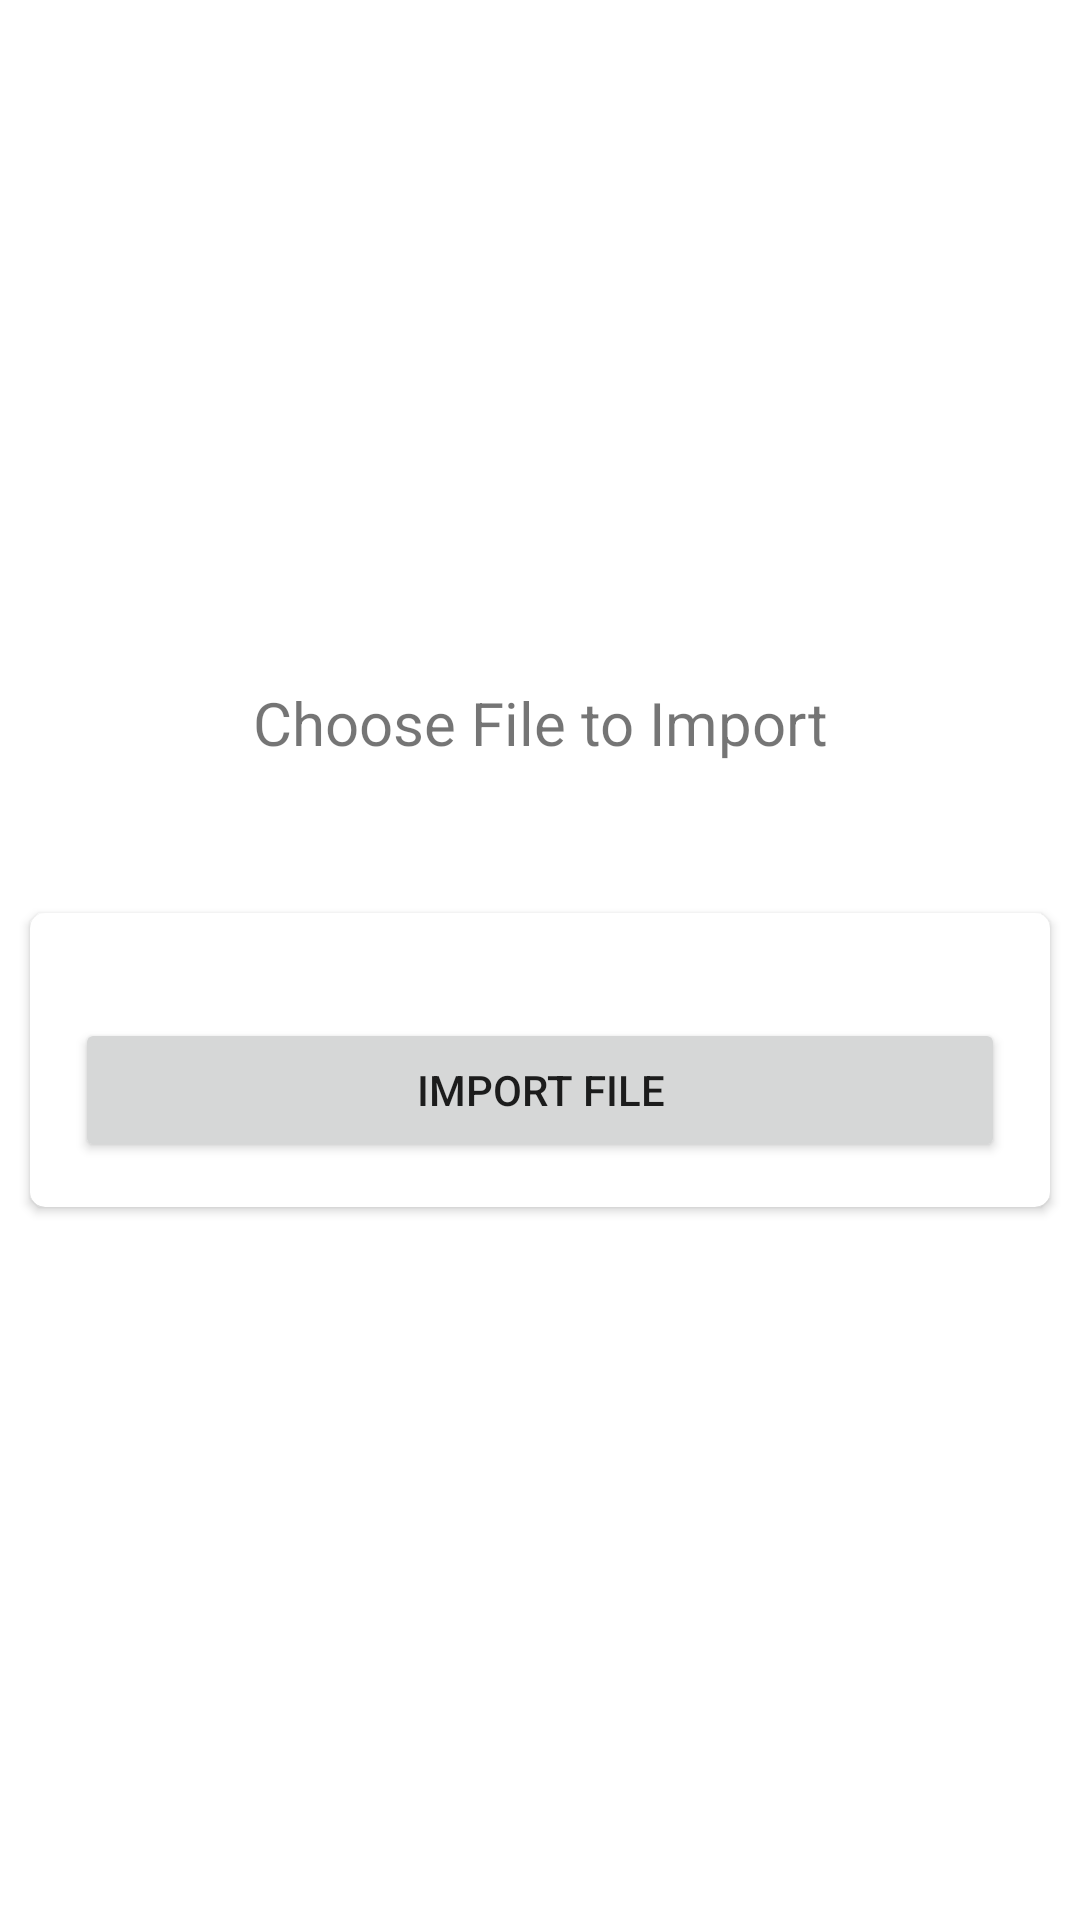

Here is an Android app screen rendered from its layout file. Give the layout XML and the strings, colors and styles it references.
<!-- AndroidManifest.xml: application theme Theme.Inventory -->
<!-- res/layout/fragment_import.xml -->
<?xml version="1.0" encoding="utf-8"?>
<LinearLayout xmlns:android="http://schemas.android.com/apk/res/android"
    xmlns:app="http://schemas.android.com/apk/res-auto"
    xmlns:tools="http://schemas.android.com/tools"
    android:layout_width="match_parent"
    android:layout_height="match_parent"
    android:gravity="center"
    android:orientation="vertical"
    tools:context=".ui.gallery.ImportFragment">

    <TextView
        android:layout_width="match_parent"
        android:layout_height="wrap_content"
        android:layout_marginBottom="40dp"
        android:gravity="center"

        android:text="Choose File to Import"
        android:textSize="20dp" />

    <androidx.cardview.widget.CardView
        android:layout_width="match_parent"
        android:layout_height="wrap_content"
        android:layout_gravity="center"
        android:layout_margin="10dp"
        android:elevation="10dp"
        app:cardCornerRadius="5dp">

        <LinearLayout
            android:layout_width="match_parent"
            android:layout_height="match_parent"
            android:layout_margin="15dp"
            android:orientation="vertical">

            <TextView
                android:visibility="gone"
                android:id="@+id/file_path"
                android:layout_width="match_parent"
                android:layout_height="wrap_content"
                android:layout_margin="5dp"
                android:text="file Path"
                android:textSize="18dp" />

            <Button
                android:id="@+id/btn_import"
                android:layout_width="match_parent"
                android:layout_height="wrap_content"
                android:layout_marginTop="20dp"
                android:text="Import File" />

        </LinearLayout>

    </androidx.cardview.widget.CardView>

</LinearLayout>
<!-- resources referenced by this layout -->
<resources>
  <style name="Theme.Inventory" parent="Theme.MaterialComponents.DayNight.NoActionBar">
          
          <item name="colorPrimary">@color/color_primary</item>
          <item name="colorPrimaryVariant">@color/color_primary</item>
          <item name="colorOnPrimary">@color/white</item>
          
          <item name="colorSecondary">@color/teal_200</item>
          <item name="colorSecondaryVariant">@color/teal_700</item>
          <item name="colorOnSecondary">@color/black</item>
          
          <item name="android:statusBarColor" tools:targetApi="l">?attr/colorPrimaryVariant</item>
          
      </style>
  <color name="color_primary">#9A23F5</color>
  <color name="white">#FFFFFFFF</color>
  <color name="teal_200">#FF03DAC5</color>
  <color name="teal_700">#FF018786</color>
  <color name="black">#FF000000</color>
</resources>
